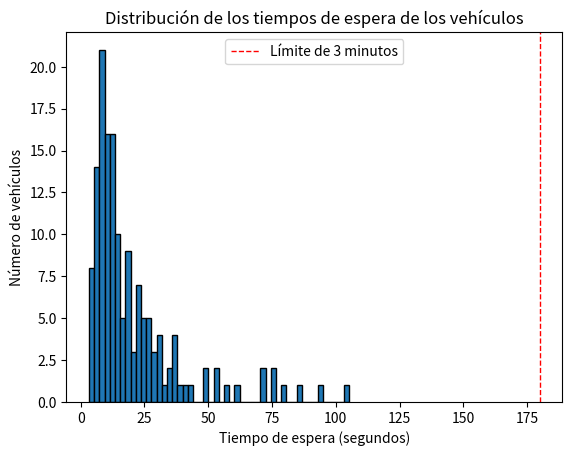

Reproduce this figure in Python.
import random
import heapq
import statistics
import scipy.stats as stats
import matplotlib.pyplot as plt
from enum import Enum

# Definición de tipos de vehículo y tasas de llegada
class Vehiculo(Enum):
    GRAN_PORTE = 'Gran Porte'
    GRANDE = 'Grande'
    PEQUENO = 'Pequeño'
    MOTOCICLETA = 'Moto'
    ESPECIALES = 'Especiales'

# Tasas de llegada de los vehículos en hora pico y no pico
tasas_arribo = {
    'pico': {
        Vehiculo.GRAN_PORTE: 1/30,  # 1 cada 30 segundos
        Vehiculo.GRANDE: 1/40,      # 1 cada 40 segundos
        Vehiculo.PEQUENO: 1/25,     # 1 cada 25 segundos
        Vehiculo.MOTOCICLETA: 1/380        # 1 cada 380 segundos
    },
    'no_pico': {
        Vehiculo.GRAN_PORTE: 1/60,  # 1 cada 60 segundos
        Vehiculo.GRANDE: 1/70,      # 1 cada 70 segundos
        Vehiculo.PEQUENO: 1/40,     # 1 cada 40 segundos
        Vehiculo.MOTOCICLETA: 1/380        # 1 cada 380 segundos
    }
}

# Distribuciones del tiempo de atención usando la librería random
distribuciones_tiempo_servicio = {
    Vehiculo.GRAN_PORTE: lambda: random.uniform(45, 55),  # Distribución uniforme
    Vehiculo.GRANDE: lambda: random.expovariate(1 / 30),  # Distribución exponencial
    Vehiculo.PEQUENO: lambda: random.triangular(15, 20, 35),  # Distribución triangular
    Vehiculo.MOTOCICLETA: lambda: random.expovariate(1 / 30)     # Distribución exponencial
}

# Períodos de tiempo pico
horarios_pico_mañana = [(7, 9)]  # De 7hs a 9hs
horarios_pico_vespertino = [(19, 20)]  # De 19hs a 20hs

# Sucesos: momentos en los que se producen cambios en el sistema
class Suceso:
    def __init__(self, tiempo, tipo_suceso, tipo_vehiculo=None):
        self.tiempo = tiempo
        self.tipo_suceso = tipo_suceso
        self.tipo_vehiculo = tipo_vehiculo
        
    def __lt__(self, otro_suceso):
        return self.tiempo < otro_suceso.tiempo
    # El método __lt__ permite que los objetos Suceso se ordenen en una cola de prioridad basada en el atributo tiempo. En el contexto de una cola de prioridad (heap), esto asegura que los sucesos se procesen en el orden correcto basado en el tiempo en el que ocurren.

class SimulacionCabinas:
    def __init__(self, tiempo_final, horarios_pico_mañana, horarios_pico_vespertino, multa_espera):
        self.tiempo_actual = 0
        self.tiempo_final = tiempo_final
        self.horarios_pico_mañana = horarios_pico_mañana
        self.horarios_pico_vespertino = horarios_pico_vespertino
        self.cola_sucesos = []
        self.cabinas_libres = 1  # Número de cabinas disponibles inicialmente
        self.cola_vehiculos = []
        self.vehiculos_atendidos = 0    
        self.tiempos_espera = []    # (es una lista, para tener los tiempos individuales de cada vehiculo y calcular estadísticas)
        self.multa_espera_excesiva = multa_espera  # Multa por tiempo de espera excesivo (por segundo)
        self.costo_cabina_extra = 100  # Costo por habilitar una cabina extra
        self.programar_sucesos_iniciales()

    def ejecutar(self):
        while self.tiempo_actual < self.tiempo_final and self.cola_sucesos:
            suceso = heapq.heappop(self.cola_sucesos)
            self.tiempo_actual = suceso.tiempo
            self.procesar_suceso(suceso)
        print(f"Simulación finalizada: {self.vehiculos_atendidos} vehículos atendidos.")
        self.calcular_costos()

    def procesar_suceso(self, suceso):
        if suceso.tipo_suceso == 'llegada':
            self.procesar_llegada(suceso)
        elif suceso.tipo_suceso == 'salida':
            self.procesar_salida(suceso)

    def procesar_llegada(self, suceso):
        if self.cabinas_libres > 0:
            self.cabinas_libres -= 1
            tiempo_salida = self.tiempo_actual + distribuciones_tiempo_servicio[suceso.tipo_vehiculo]()
            heapq.heappush(self.cola_sucesos, Suceso(tiempo_salida, 'salida', suceso.tipo_vehiculo))
        else:
            self.cola_vehiculos.append(suceso)
        self.proxima_llegada(suceso.tipo_vehiculo)

    def proxima_llegada(self, tipo_vehiculo):
        tasa_arribo = self.obtener_tasa_arribo(tipo_vehiculo)
        tiempo_llegada = self.tiempo_actual + random.expovariate(tasa_arribo)   # Todas las llegadas siguen una distribución exponencial
        heapq.heappush(self.cola_sucesos, Suceso(tiempo_llegada, 'llegada', tipo_vehiculo))

    def obtener_tasa_arribo(self, tipo_vehiculo):
        if self.es_hora_pico():
            return tasas_arribo['pico'][tipo_vehiculo]
        else:
            return tasas_arribo['no_pico'][tipo_vehiculo]

    def procesar_salida(self, suceso):
        self.vehiculos_atendidos += 1
        self.cabinas_libres += 1
        if self.cola_vehiculos:
            vehiculo_saliente = self.cola_vehiculos.pop(0)
            tiempo_espera = self.tiempo_actual - vehiculo_saliente.tiempo
            self.tiempos_espera.append(tiempo_espera)
            tiempo_salida = self.tiempo_actual + distribuciones_tiempo_servicio[vehiculo_saliente.tipo_vehiculo]()
            heapq.heappush(self.cola_sucesos, Suceso(tiempo_salida, 'salida', vehiculo_saliente.tipo_vehiculo))

    def es_hora_pico(self):
        hora_actual = (self.tiempo_actual // 3600) % 24  # Convertir tiempo actual en horas del día
        for inicio, fin in self.horarios_pico_mañana + self.horarios_pico_vespertino:
            if inicio <= hora_actual < fin:
                return True
        return False

    def programar_sucesos_iniciales(self):
        for tipo_vehiculo in tasas_arribo['no_pico'].keys():
            tiempo_llegada = self.tiempo_actual + random.expovariate(tasas_arribo['no_pico'][tipo_vehiculo])
            heapq.heappush(self.cola_sucesos, Suceso(tiempo_llegada, 'llegada', tipo_vehiculo))

    def calcular_costos(self):
        tiempo_total_espera = sum(self.tiempos_espera)
        multas = tiempo_total_espera * self.multa_espera_excesiva
        tiempo_total_habilitacion = sum([min(self.tiempo_final - suceso.tiempo, 10*60) for suceso in self.cola_sucesos if suceso.tipo_suceso == 'llegada' and self.es_hora_pico()])
        costo_total_con_cabina_extra = (tiempo_total_habilitacion // (60*10)) * self.costo_cabina_extra
        print(f"Costo total sin cabina extra (multas): ${multas:.2f}")
        print(f"Costo total con cabina extra: ${costo_total_con_cabina_extra:.2f}")
        if costo_total_con_cabina_extra < multas:
            print("Es más económico habilitar una cabina extra.")
        else:
            print("Es más económico pagar las multas por tiempos de espera excesivos.")
        print("-----------------------------------------------------------------")

    def mostrar_grafico_espera(self, tiempos_espera):
        plt.hist(tiempos_espera, bins=50, edgecolor='black')  # 50 intervalos
        LIMITE_ESPERA = 3 * 60  # Límite de espera de 3 minutos
        plt.axvline(LIMITE_ESPERA, color='red', linestyle='dashed', linewidth=1, label='Límite de 3 minutos')
        plt.xlabel('Tiempo de espera (segundos)')
        plt.ylabel('Número de vehículos')
        plt.title('Distribución de los tiempos de espera de los vehículos')
        plt.legend()
        plt.show()

    def ejecutar_n_veces(self, n_simulaciones):
        tiempos_promedio_espera = []
        for _ in range(n_simulaciones):
            simulacion = SimulacionCabinas(self.tiempo_final, self.horarios_pico_mañana, self.horarios_pico_vespertino, multa_espera)
            simulacion.ejecutar()
            tiempos_promedio_espera.append(statistics.mean(simulacion.tiempos_espera))
        promedio_espera = statistics.mean(tiempos_promedio_espera)
        intervalo_confianza = stats.t.interval(0.95, len(tiempos_promedio_espera)-1, loc=promedio_espera, scale=stats.sem(tiempos_promedio_espera))
        print("\nResultados de las simulaciones:")
        print(f"Tiempo promedio de espera: {promedio_espera:.2f} segundos")
        print(f"Intervalo de confianza del 95%: ({intervalo_confianza[0]:.2f}, {intervalo_confianza[1]:.2f})")
        self.mostrar_grafico_espera(tiempos_promedio_espera)

# Crear y correr la simulación
multa_espera = 1  # Multa por tiempo de espera excesivo (por segundo)
simulacion = SimulacionCabinas(24*60*60, horarios_pico_mañana, horarios_pico_vespertino, multa_espera)  # Simulación para 24 horas
simulacion.ejecutar_n_veces(150)